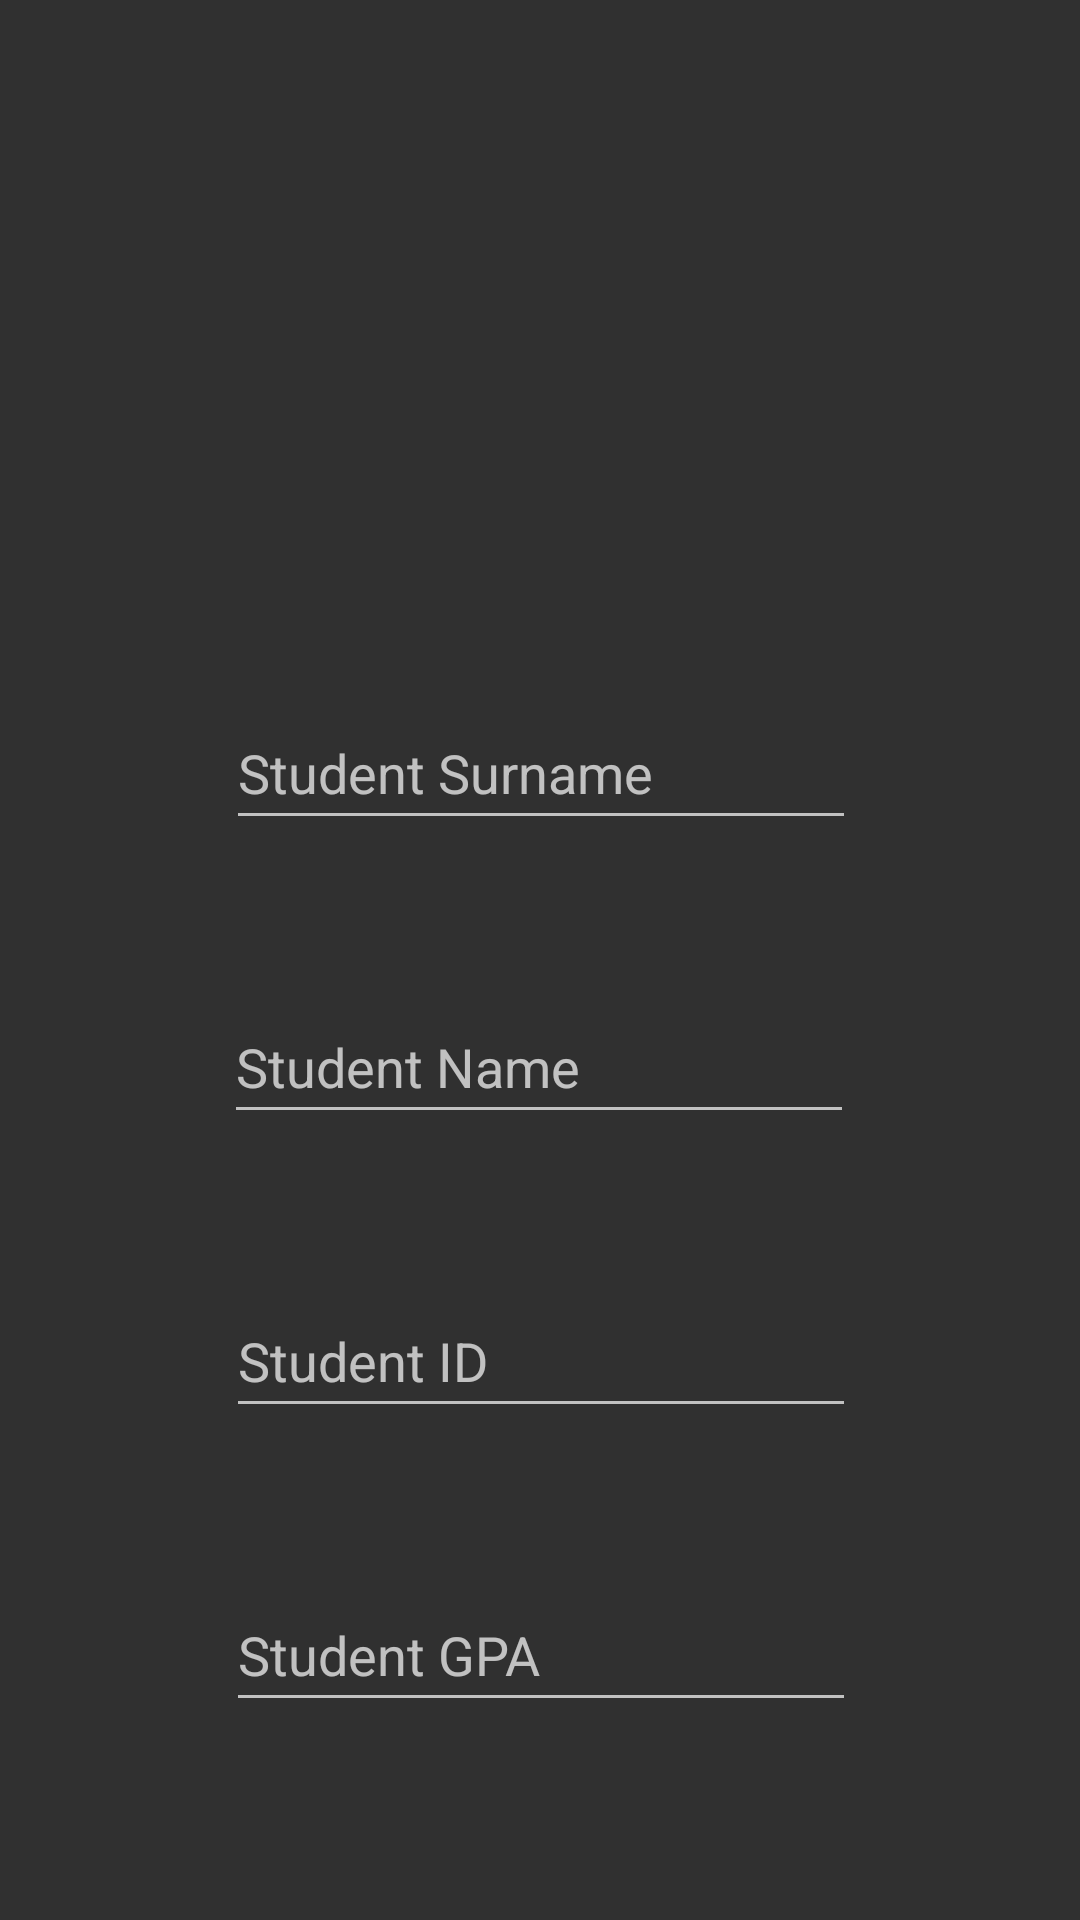

Android layout source for this screen:
<!-- AndroidManifest.xml: application theme Theme.Design.NoActionBar -->
<!-- res/layout/layout_dialog.xml -->
<?xml version="1.0" encoding="utf-8"?>
<androidx.constraintlayout.widget.ConstraintLayout xmlns:android="http://schemas.android.com/apk/res/android"
    xmlns:app="http://schemas.android.com/apk/res-auto"
    xmlns:tools="http://schemas.android.com/tools"
    android:layout_width="match_parent"
    android:layout_height="match_parent"
    android:padding="16dp">

    <EditText
        android:id="@+id/editSurname"
        android:layout_width="wrap_content"
        android:layout_height="wrap_content"
        android:layout_marginBottom="50dp"
        android:digits="abcdefghijklmnopqrstuvwxyzABCDEFGHIJKLMNOPQRSTUVWXYZ"
        android:ems="10"
        android:hint="Student Surname"
        android:inputType="textPersonName"
        android:minHeight="48dp"
        app:layout_constraintBottom_toTopOf="@+id/editName"
        app:layout_constraintEnd_toEndOf="parent"
        app:layout_constraintHorizontal_bias="0.502"
        app:layout_constraintStart_toStartOf="parent" />

    <EditText
        android:id="@+id/editName"
        android:layout_width="wrap_content"
        android:layout_height="wrap_content"
        android:layout_marginBottom="50dp"
        android:digits="abcdefghijklmnopqrstuvwxyzABCDEFGHIJKLMNOPQRSTUVWXYZ"
        android:ems="10"
        android:hint="Student Name"
        android:inputType="textPersonName"
        android:minHeight="48dp"
        app:layout_constraintBottom_toTopOf="@+id/editId"
        app:layout_constraintEnd_toEndOf="parent"
        app:layout_constraintHorizontal_bias="0.497"
        app:layout_constraintStart_toStartOf="parent" />

    <EditText
        android:id="@+id/editId"
        android:layout_width="wrap_content"
        android:layout_height="wrap_content"
        android:layout_marginBottom="50dp"
        android:ems="10"
        android:hint="Student ID"
        android:inputType="number"
        android:maxLength="8"
        android:minHeight="48dp"
        app:layout_constraintBottom_toTopOf="@+id/editGPA"
        app:layout_constraintEnd_toEndOf="parent"
        app:layout_constraintHorizontal_bias="0.502"
        app:layout_constraintStart_toStartOf="parent" />

    <EditText
        android:id="@+id/editGPA"
        android:layout_width="wrap_content"
        android:layout_height="wrap_content"
        android:layout_marginBottom="50dp"
        android:ems="10"
        android:hint="Student GPA"
        android:inputType="numberDecimal"
        android:minHeight="48dp"
        app:layout_constraintBottom_toBottomOf="parent"
        app:layout_constraintEnd_toEndOf="parent"
        app:layout_constraintHorizontal_bias="0.502"
        app:layout_constraintStart_toStartOf="parent" />
</androidx.constraintlayout.widget.ConstraintLayout>
<!-- resources referenced by this layout -->
<resources>

</resources>
